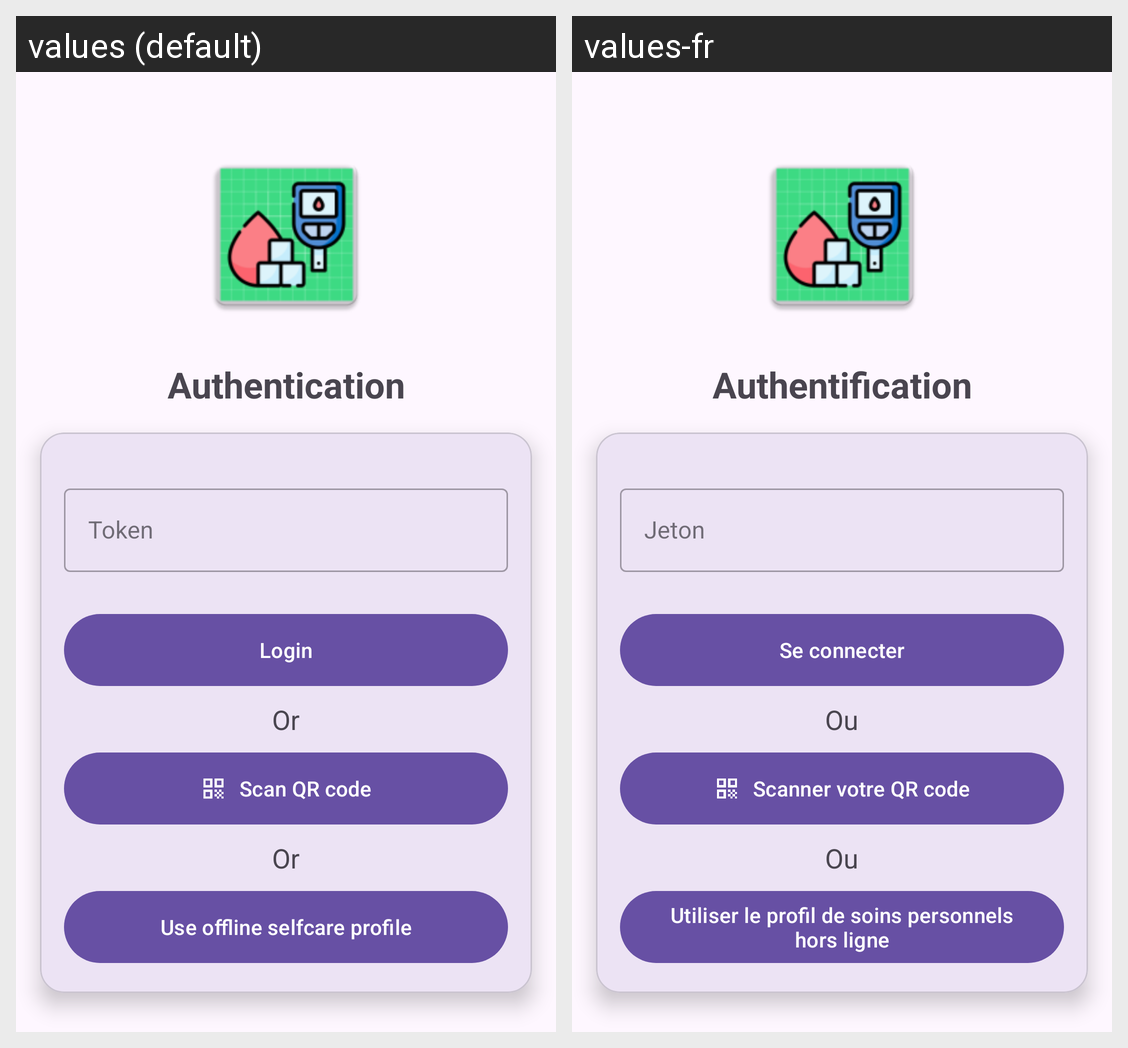

Translations of the strings shown on this Android screen, per locale in the grid:
Android screen res/layout/activity_authentication.xml rendered under 2 locales, left to right: values (default), values-fr. Device: Nexus 5 (rendered at 1080×1920; each locale shown at half size, 540×960, under a caption strip naming it); theme Theme.MHealthy.
Strings drawn on this screen, with the default value and each locale's value (text and hints the layout hard-codes, and strings that could not be matched under every locale, appear in the picture but are not listed):

authenticate
  values: Authentication
  values-fr: Authentification

token
  values: Token
  values-fr: Jeton

login
  values: Login
  values-fr: Se connecter

or
  values: Or
  values-fr: Ou

scan_qr
  values: Scan QR code
  values-fr: Scanner votre QR code

selfcarelog
  values: Use offline selfcare profile
  values-fr: Utiliser le profil de soins personnels hors ligne
